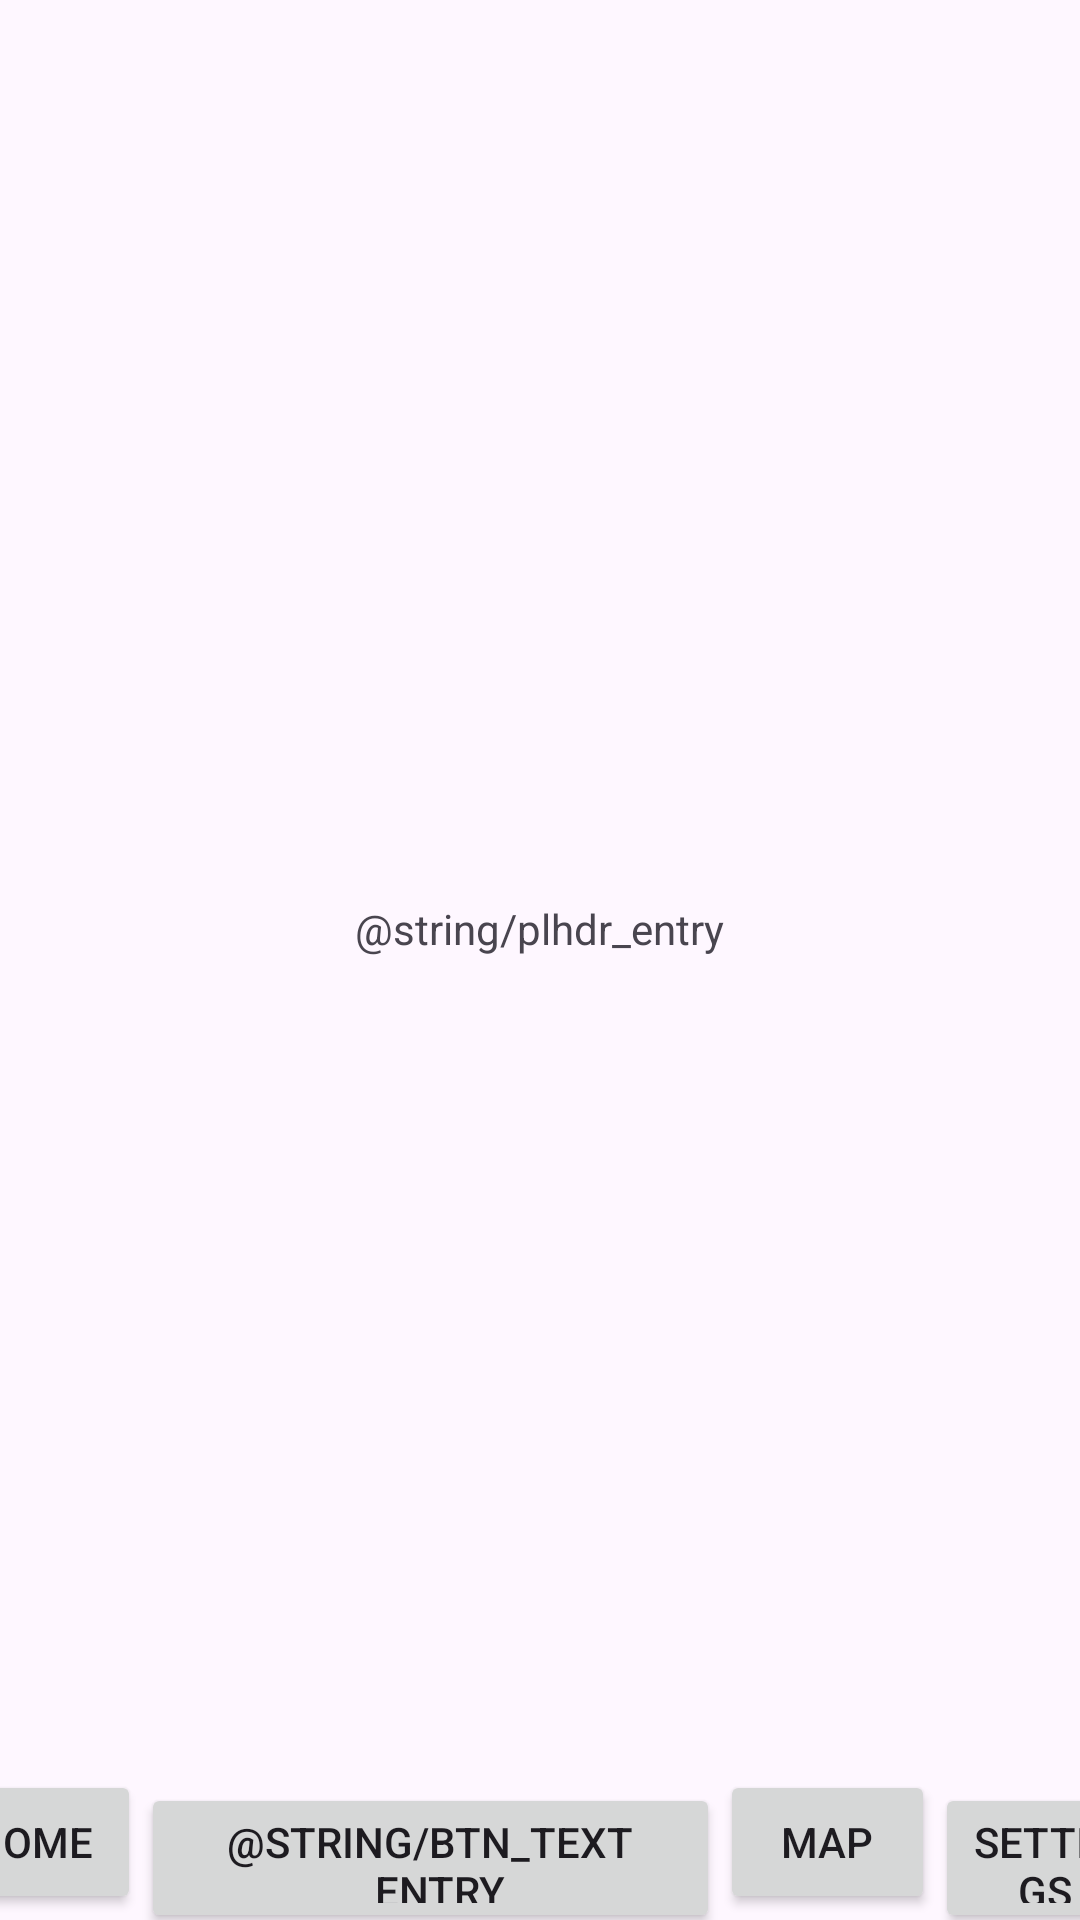

This screen was rendered from an Android layout file. Write that file and the resources it references.
<!-- AndroidManifest.xml: application theme Theme.LiveMusicNowApp -->
<!-- res/layout/activity_entry.xml -->
<?xml version="1.0" encoding="utf-8"?>
<androidx.constraintlayout.widget.ConstraintLayout xmlns:android="http://schemas.android.com/apk/res/android"
    xmlns:app="http://schemas.android.com/apk/res-auto"
    xmlns:tools="http://schemas.android.com/tools"
    android:id="@+id/main"
    android:layout_width="match_parent"
    android:layout_height="match_parent"
    tools:context=".EntryActivity">

    <TextView
        android:id="@+id/textViewScreenLabel"
        android:layout_width="wrap_content"
        android:layout_height="wrap_content"
        android:layout_marginTop="300dp"
        android:text="@string/plhdr_entry"
        app:layout_constraintEnd_toEndOf="parent"
        app:layout_constraintStart_toStartOf="parent"
        app:layout_constraintTop_toTopOf="parent" />

    <LinearLayout
        android:layout_width="410dp"
        android:layout_height="50dp"
        android:orientation="horizontal"
        app:layout_constraintBottom_toBottomOf="parent"
        app:layout_constraintEnd_toEndOf="parent"
        app:layout_constraintStart_toStartOf="parent">

        <Button
            android:id="@+id/btn_main_home"
            android:layout_width="wrap_content"
            android:layout_height="wrap_content"
            android:layout_weight="1"
            android:text="@string/btn_text_home" />

        <Button
            android:id="@+id/btn_main_entry"
            android:layout_width="wrap_content"
            android:layout_height="wrap_content"
            android:layout_weight="1"
            android:text="@string/btn_text_entry" />

        <Button
            android:id="@+id/btn_main_map"
            android:layout_width="wrap_content"
            android:layout_height="wrap_content"
            android:layout_weight="1"
            android:text="@string/btn_text_map" />

        <Button
            android:id="@+id/btn_main_settings"
            android:layout_width="wrap_content"
            android:layout_height="wrap_content"
            android:layout_weight="1"
            android:text="@string/btn_text_settings" />
    </LinearLayout>

</androidx.constraintlayout.widget.ConstraintLayout>
<!-- resources referenced by this layout -->
<resources>
  <string name="btn_text_home">Home</string>
  <string name="btn_text_map">Map</string>
  <string name="btn_text_settings">Settings</string>
  <style name="Theme.LiveMusicNowApp" parent="Base.Theme.LiveMusicNowApp" />
  <style name="Base.Theme.LiveMusicNowApp" parent="Theme.Material3.DayNight.NoActionBar">
          
          
      </style>
</resources>
